Run: headless pygame with SDL's dummy video driver; simulated clock (each Clock.tick advances the game by its frame time, no real sleeping); random seed 0; keys injected as events and as key.get_pressed() state; no mouse input.
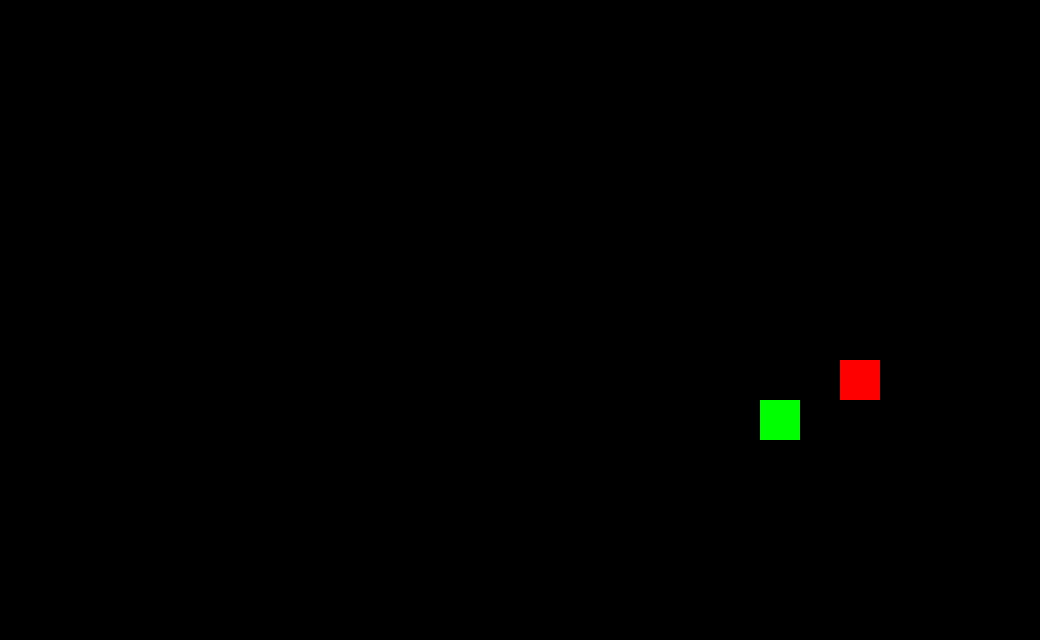
Frame 1 of 1 · flips 1–60 · no input

The pygame program that drew these frames:

import pygame
from pygame.locals import*
import random
import sys
import time
def snakegame():
    screen=pygame.display.set_mode((1040,640))
    pygame.init()
    #variable divide by 40 to have a multiple of 40 to be vertically or horizontally parallel
    foodx=((random.randint(0,1000)//40))*40
    foody=((random.randint(0,600)//40))*40
    snakex=((random.randint(0,1000)//40))*40
    snakey=((random.randint(0,600)//40))*40
    points=0
    #down, left, up, and right in order for smooth motion
    down=0
    left=0
    up=0
    right=0
    snakelist= []
    #clock, to slow down or speed up time; lower value=slower
    clock=pygame.time.Clock()
    snakelist.append((snakex,snakey))
    #show text
    """
    def show_text(msg,x,y,color):
        fontobj=pygame.font.SysFont("freesans",32)
        msgobj= fontobj.render(msg,False,color)
        screen.blit(msgobj,(x,y))
        """
    while True:
        clock.tick(15)
        pygame.display.update()
        screen.fill((0,0,0))
        for event in pygame.event.get():
            if event.type == QUIT:
                pygame.quit()
                exit()
            #detection
            elif event.type == KEYDOWN:
                #HAVE to have "'opposite direction'==0", so no opposite direction occurs at the same time as occuring direction
                if event.key == K_DOWN and up==0:
                    down = 1
                    left = 0
                    up = 0
                    right =0
                    down=1
                if event.key == K_UP and down==0:
                    up=1
                    down = 0
                    left = 0
                    right =0
                if event.key==K_LEFT and right==0:
                    left=1
                    right=0
                    up=0
                    down=0
                if event.key==K_RIGHT and left==0:
                    right=1
                    left=0
                    up=0
                    down=0
        if down==1:
            #movement; +40= the y goes higher, so the snake goes down
            snakey=snakey+40
        if left==1:
            snakex = snakex-40
        if up==1:
            snakey= snakey-40
        if right==1:
            snakex=snakex+40
        #get rid of the old coordinates and replace with new snake coordinates to keep updated
        snakelist.pop()
        snakelist.insert(0,(snakex,snakey))
        #when the snake overlaps
        if (snakex,snakey) in snakelist[1:]:
            return
        #if snake goes out of boundaries
        if snakex<-10 or snakey<-10 or snakex>=1040 or snakey>=640:
            pygame.display.update()
            time.sleep(2)
            return
        #if snake touches food, make the food goes somewhere else randomly
        if snakex==foodx and snakey==foody:
            points=points+1

            pygame.display.update()
            foodx=((random.randint(0,1000)//40))*40
            foody=((random.randint(0,600)//40))*40
            #to make the snake longer
            snakelist.insert(0,(snakex,snakey))
        if points==5:
            time.sleep(2)
            clock.tick(25)
        #to draw the food
        pygame.draw.rect(screen, (255,0,0), (foodx, foody,40, 40))
        # to draw rectangles for all the coordinates in snakelist
        for loop_var in snakelist:
            pygame.draw.rect(screen, (0,255,0), (loop_var+(40, 40)))
snakegame()
